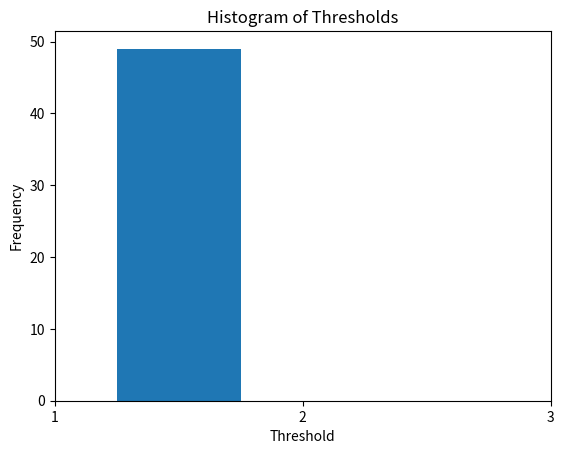

Generate this figure with matplotlib:
# [redacted]
#SocialNetwork Pj6
#Session 8
import numpy as np
import matplotlib.pyplot as plt

T = [1, 1, 1, 1, 1, 4, 1, 0, 4, 1, 1, 1, 1, 1, 1, 1, 0, 0, 0, 1, 0, 4, 0, 1, 4, 0, 1, 1, 1, 4, 0, 1, 1, 1, 1, 0, 0, 0, 0, 1, 1, 0, 0, 1, 0, 0, 0, 0, 1, 1, 0, 0, 4, 1, 1, 4, 1, 4, 0, 1, 0, 1, 1, 1, 0, 4, 0, 1, 0, 1, 0, 0, 0, 1, 0, 1, 1, 1, 0, 1, 0, 0, 0, 1, 1, 1, 1, 1, 0, 4, 0, 4, 0, 0, 1, 1, 1, 4, 0, 4, 0]

N, bins, patches = plt.hist(T, bins=np.arange(len(set(T))) + 0.5, align='mid', rwidth=0.5)

plt.xlabel('Threshold')
plt.ylabel('Frequency')
plt.title('Histogram of Thresholds')
plt.xticks(np.arange(len(set(T))) + 0.5, np.arange(len(set(T)))+1)
plt.show()